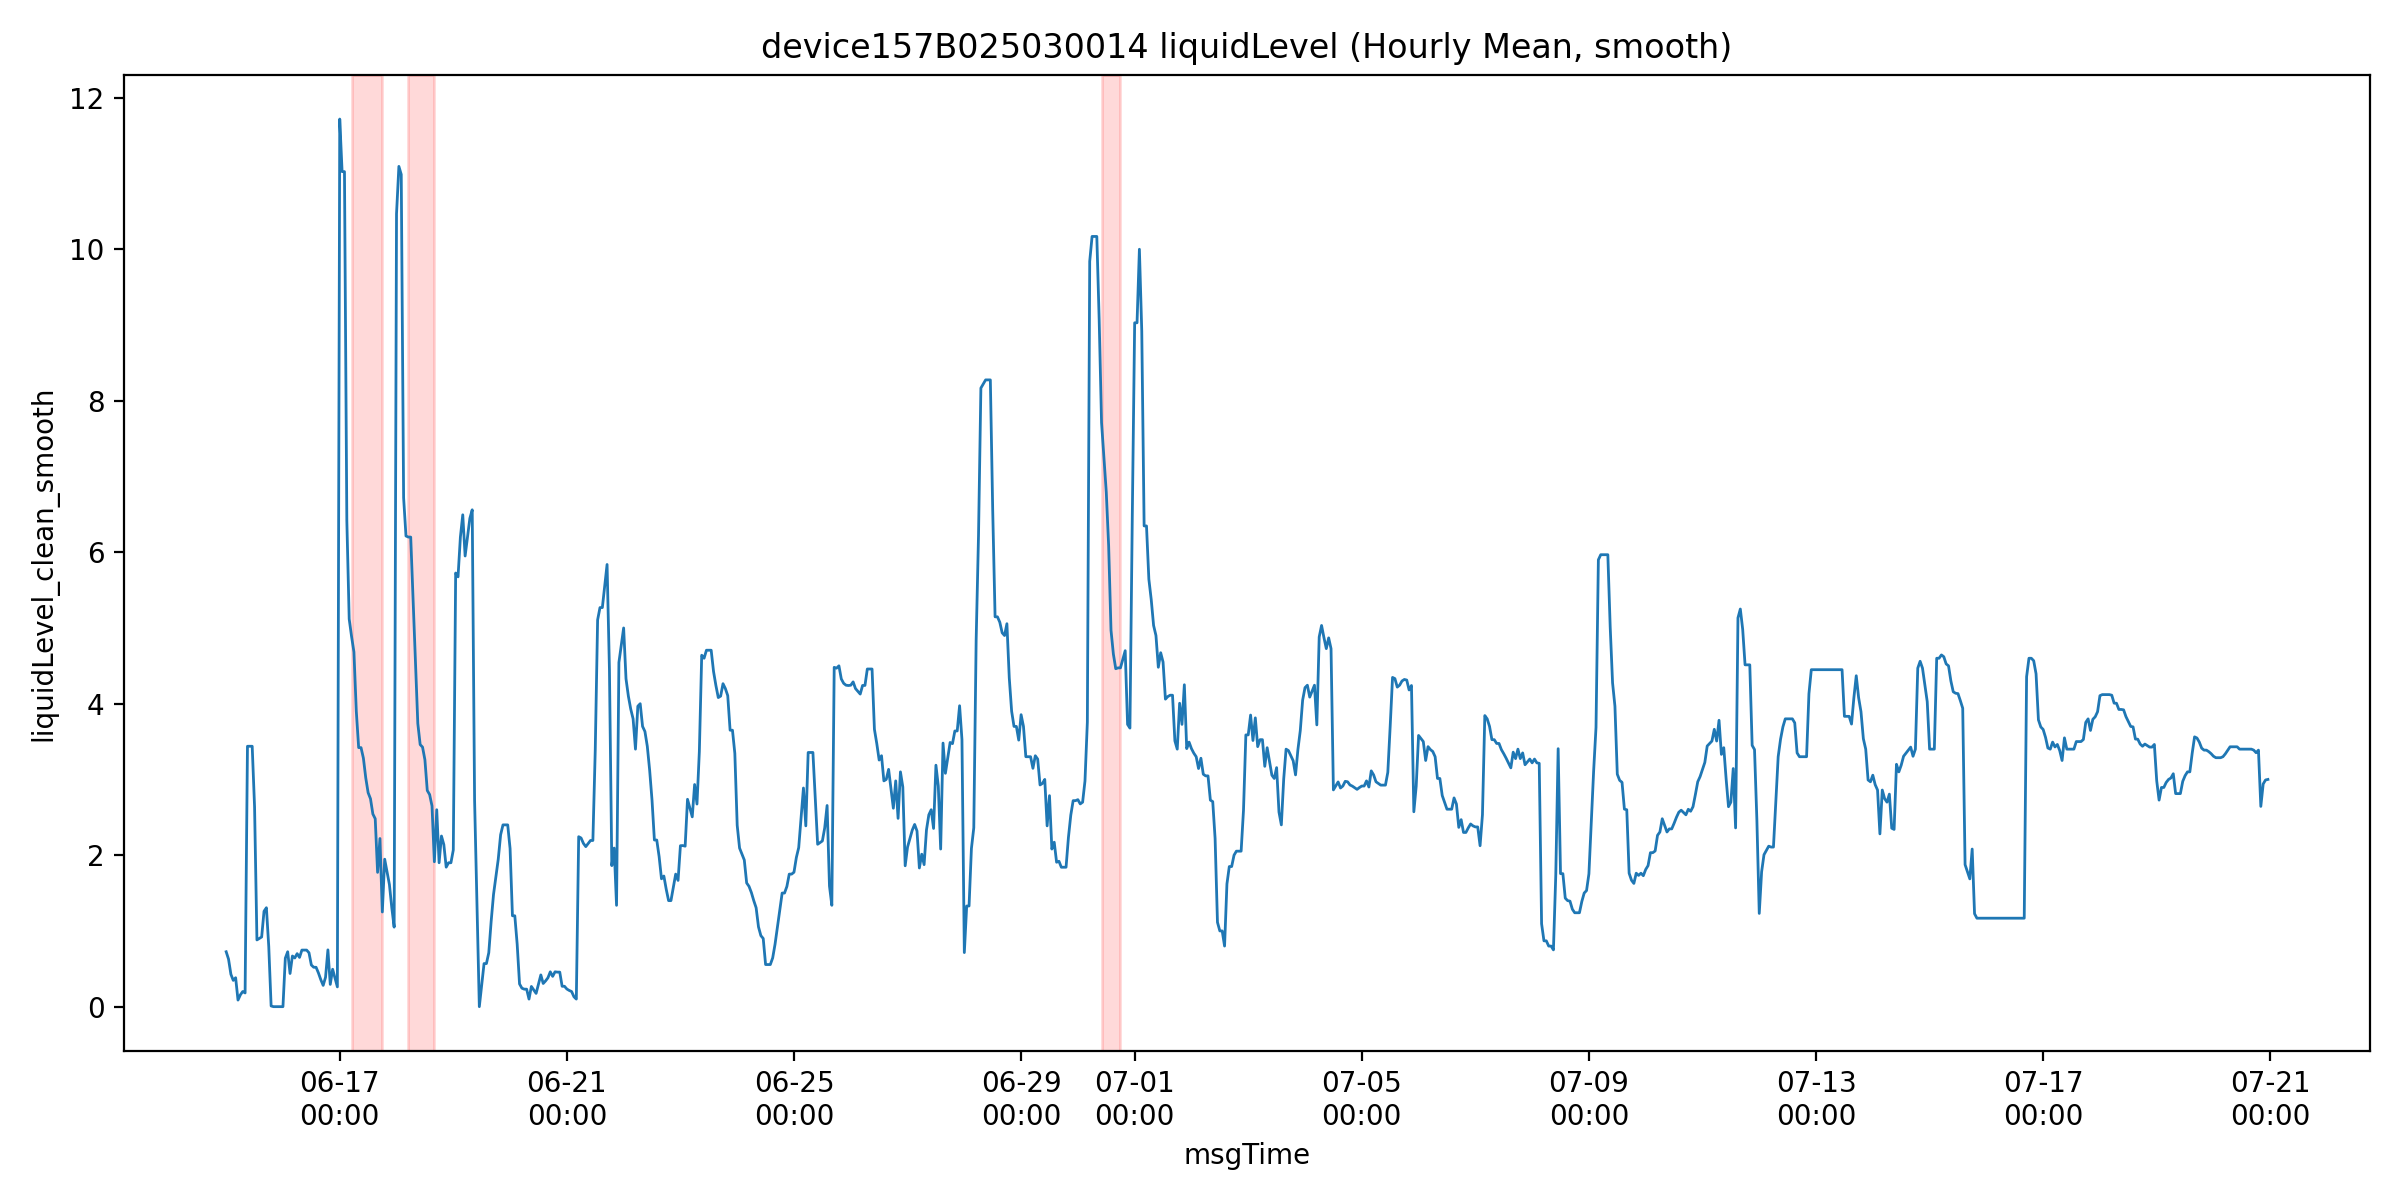

The table this chart was drawn from, first rows:
msgTime, liquidLevelValue, liquidLevel_clean, is_outlier, liquidLevel_clean_smooth, roll_slope, mask_final, is_drain
2025-06-15 00:00:00, 0.725, 0.725, 0.0, 0.725, , False, False
2025-06-15 01:00:00, 0.627, 0.627, 0.0, 0.627, , False, False
2025-06-15 02:00:00, 0.427, 0.427, 0.0, 0.427, , False, False
2025-06-15 03:00:00, 0.347, 0.347, 0.0, 0.347, , False, False
2025-06-15 04:00:00, 0.382, 0.382, 0.0, 0.382, , False, False
2025-06-15 05:00:00, 0.087, 0.087, 0.0, 0.087, -0.1144, False, False
2025-06-15 06:00:00, 0.156, 0.156, 0.0, 0.156, -0.09543, False, False
2025-06-15 07:00:00, 0.2, 0.2, 0.0, 0.2, -0.05723, False, False
2025-06-15 08:00:00, 0.181, 0.181, 0.0, 0.181, -0.03734, False, False
2025-06-15 09:00:00, 4.653, 4.653, 0.0, 3.438, 0.4459, False, False
2025-06-15 10:00:00, 5.056, 5.056, 0.0, 3.438, 0.7595, False, False
2025-06-15 11:00:00, 3.438, 3.438, 0.0, 3.438, 0.8395, False, False
2025-06-15 12:00:00, 2.638, 2.638, 0.0, 2.638, 0.6275, False, False
2025-06-15 13:00:00, 0.881, 0.881, 0.0, 0.881, 0.03143, False, False
2025-06-15 15:00:00, 0.92, 0.92, 0.0, 0.92, -0.5173, True, False
2025-06-15 16:00:00, 1.26, 1.26, 0.0, 1.26, -0.4514, True, False
2025-06-15 17:00:00, 1.306, 1.306, 0.0, 1.306, -0.3255, True, False
2025-06-15 18:00:00, 0.794, 0.794, 0.0, 0.794, -0.176, True, False
2025-06-15 19:00:00, 0.009, 0.009, 0.0, 0.009, -0.1014, True, False
2025-06-15 20:00:00, 0.0, 0.0, 0.0, 0.0, -0.2533, True, False
2025-06-16 00:00:00, 0.0, 0.0, 0.0, 0.0, -0.1796, False, False
2025-06-16 01:00:00, 0.64, 0.64, 0.0, 0.64, -0.06896, False, False
2025-06-16 02:00:00, 0.725, 0.725, 0.0, 0.725, 0.02788, False, False
2025-06-16 03:00:00, 0.438, 0.438, 0.0, 0.438, 0.07972, False, False
2025-06-16 04:00:00, 0.669, 0.669, 0.0, 0.669, 0.0902, False, False
2025-06-16 05:00:00, 0.643, 0.643, 0.0, 0.643, 0.08614, False, False
2025-06-16 06:00:00, 0.7, 0.7, 0.0, 0.7, 0.008143, False, False
2025-06-16 07:00:00, 0.65, 0.65, 0.0, 0.65, 0.011, False, False
2025-06-16 08:00:00, 0.747, 0.747, 0.0, 0.747, 0.04414, False, False
2025-06-16 09:00:00, 1.012, 1.012, 0.0, 0.747, 0.01863, False, False
2025-06-16 10:00:00, 0.919, 0.919, 0.0, 0.747, 0.02166, False, False
2025-06-16 11:00:00, 0.712, 0.712, 0.0, 0.712, 0.01003, False, False
2025-06-16 12:00:00, 0.55, 0.55, 0.0, 0.55, -0.01729, False, False
2025-06-16 13:00:00, 0.487, 0.487, 0.0, 0.52, -0.05031, False, False
2025-06-16 14:00:00, 0.52, 0.52, 0.0, 0.52, -0.05651, False, False
2025-06-16 15:00:00, 0.445, 0.445, 0.0, 0.445, -0.06046, False, False
2025-06-16 16:00:00, 0.356, 0.356, 0.0, 0.356, -0.05986, False, False
2025-06-16 17:00:00, 0.281, 0.281, 0.0, 0.281, -0.05463, False, False
2025-06-16 18:00:00, 0.388, 0.388, 0.0, 0.388, -0.04189, False, False
2025-06-16 19:00:00, 0.75, 0.75, 0.0, 0.75, 0.02583, False, False
2025-06-16 20:00:00, 0.294, 0.294, 0.0, 0.294, 0.01526, False, False
2025-06-16 21:00:00, 0.494, 0.494, 0.0, 0.494, 0.03117, False, False
2025-06-16 23:00:00, 0.261, 0.261, 0.0, 0.261, -0.01154, False, False
2025-06-17 00:00:00, 11.72, 11.72, 0.0, 11.72, 1.306, False, False
2025-06-17 01:00:00, 11.03, 11.03, 0.0, 11.03, 1.909, False, False
2025-06-17 02:00:00, 11.23, 11.23, 0.0, 11.03, 2.205, False, False
2025-06-17 03:00:00, 6.417, 6.417, 0.0, 6.417, 1.583, False, False
2025-06-17 04:00:00, 5.118, 5.118, 0.0, 5.118, 0.2394, False, False
2025-06-17 05:00:00, 4.682, 4.682, 0.0, 4.887, -1.614, True, True
2025-06-17 06:00:00, 4.887, 4.887, 0.0, 4.682, -1.469, True, True
2025-06-17 07:00:00, 3.9, 3.9, 0.0, 3.9, -1.173, True, True
2025-06-17 08:00:00, 3.42, 3.42, 0.0, 3.42, -0.5384, True, True
2025-06-17 09:00:00, 3.438, 3.438, 0.0, 3.42, -0.3907, True, True
2025-06-17 10:00:00, 3.281, 3.281, 0.0, 3.281, -0.3513, True, True
2025-06-17 11:00:00, 3.02, 3.02, 0.0, 3.02, -0.2905, True, True
2025-06-17 12:00:00, 2.825, 2.825, 0.0, 2.825, -0.1918, True, True
2025-06-17 13:00:00, 2.745, 2.745, 0.0, 2.745, -0.1549, True, True
2025-06-17 14:00:00, 2.544, 2.544, 0.0, 2.544, -0.1767, True, True
2025-06-17 15:00:00, 2.481, 2.481, 0.0, 2.481, -0.1574, True, True
2025-06-17 16:00:00, 1.773, 1.773, 0.0, 1.773, -0.2134, True, True
... 748 more rows
